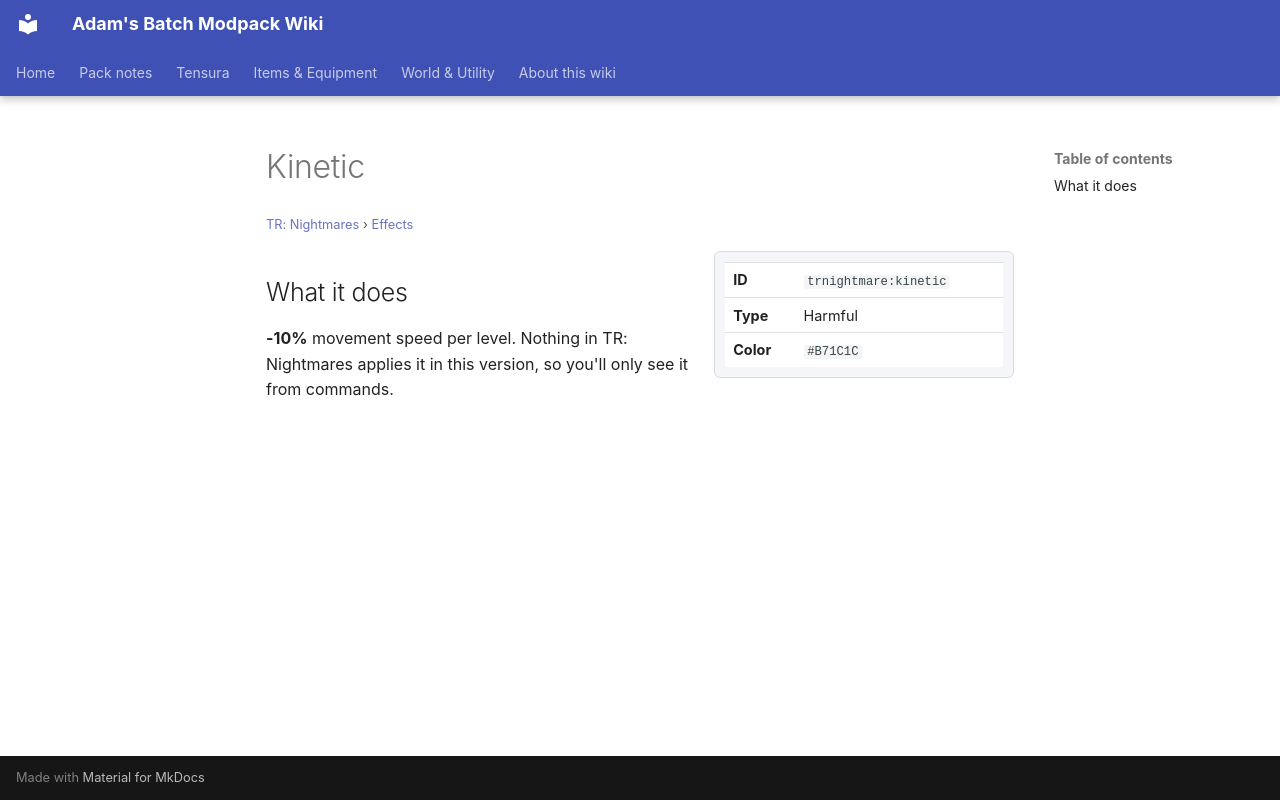

repository: Proteus-Nell/Adams-Batch-MC-Modpack-Wiki · page: tr-nightmares/effects/kinetic/index.html · generator: mkdocs

# Kinetic

<small>[TR: Nightmares](../index.md) &rsaquo; [Effects](index.md)</small>

<div class="infobox" markdown>

| | |
|---|---|
| **ID** | `trnightmare:kinetic` |
| **Type** | Harmful |
| **Color** | `#B71C1C` |

</div>

## What it does

**-10%** movement speed per level. Nothing in TR: Nightmares applies it in this version, so you'll only see it from commands.
